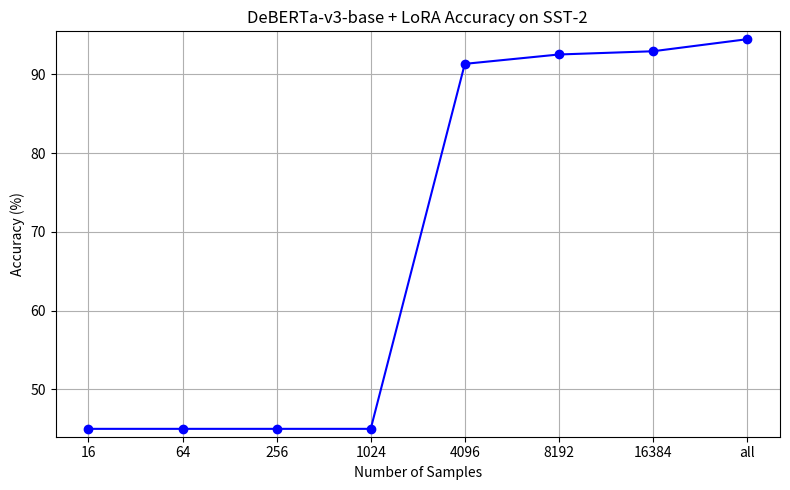
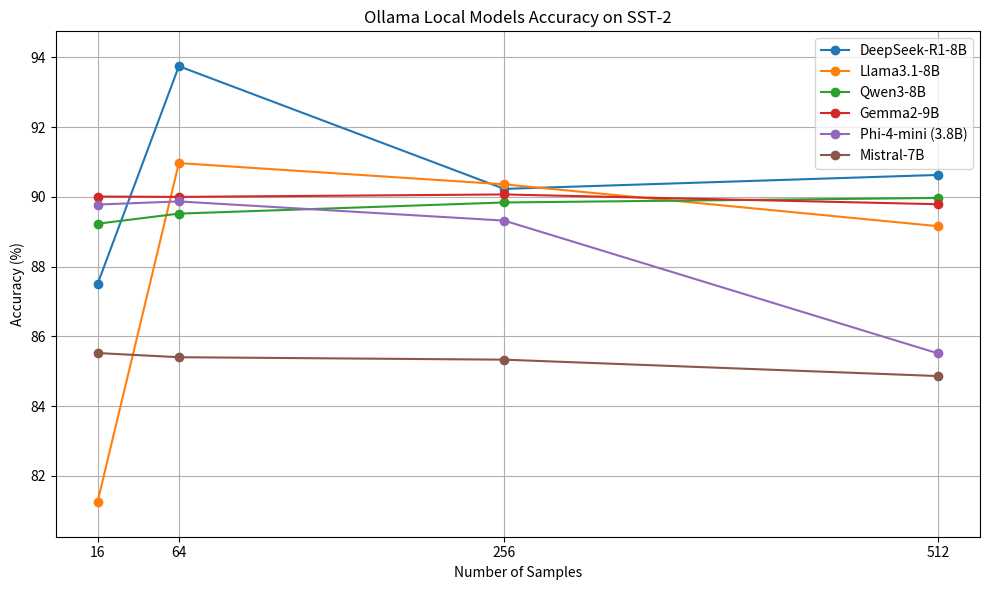

Write the Python code that produced these figures, in order.
import matplotlib.pyplot as plt

# ------------------------------
# DeBERTa-v3-base + LoRA
# ------------------------------
samples_deberta = [16, 64, 256, 1024, 4096, 8192, 16384, 'all']
accuracy_deberta = [44.98, 44.98, 44.98, 44.98, 91.33, 92.52, 92.93, 94.46]

plt.figure(figsize=(8,5))
plt.plot(samples_deberta, accuracy_deberta, marker='o', linestyle='-', color='blue')
plt.title("DeBERTa-v3-base + LoRA Accuracy on SST-2")
plt.xlabel("Number of Samples")
plt.ylabel("Accuracy (%)")
plt.grid(True)
plt.tight_layout()

# Y轴自适应
plt.ylim(min(accuracy_deberta)-1, max(accuracy_deberta)+1)

plt.savefig("deberta_lora_sst2_adaptive.png", dpi=300)
plt.show()


# ------------------------------
# Ollama Local Models
# ------------------------------
samples_ollama = [16, 64, 256, 512]
accuracy_ollama = {
    "DeepSeek-R1-8B": [87.50, 93.75, 90.23, 90.63],
    "Llama3.1-8B": [81.25, 90.97, 90.36, 89.16],
    "Qwen3-8B": [89.23, 89.52, 89.84, 89.97],
    "Gemma2-9B": [90.01, 90.00, 90.07, 89.79],
    "Phi-4-mini (3.8B)": [89.78, 89.87, 89.32, 85.51],
    "Mistral-7B": [85.52, 85.40, 85.33, 84.86]
}

plt.figure(figsize=(10,6))
for model, acc in accuracy_ollama.items():
    plt.plot(samples_ollama, acc, marker='o', linestyle='-', label=model)
plt.title("Ollama Local Models Accuracy on SST-2")
plt.xlabel("Number of Samples")
plt.ylabel("Accuracy (%)")
plt.xticks(samples_ollama)
plt.grid(True)
plt.legend()
plt.tight_layout()

# Y轴自适应
all_acc = [v for acc_list in accuracy_ollama.values() for v in acc_list]
plt.ylim(min(all_acc)-1, max(all_acc)+1)

plt.savefig("ollama_sst2_adaptive_labels.png", dpi=300)
plt.show()
